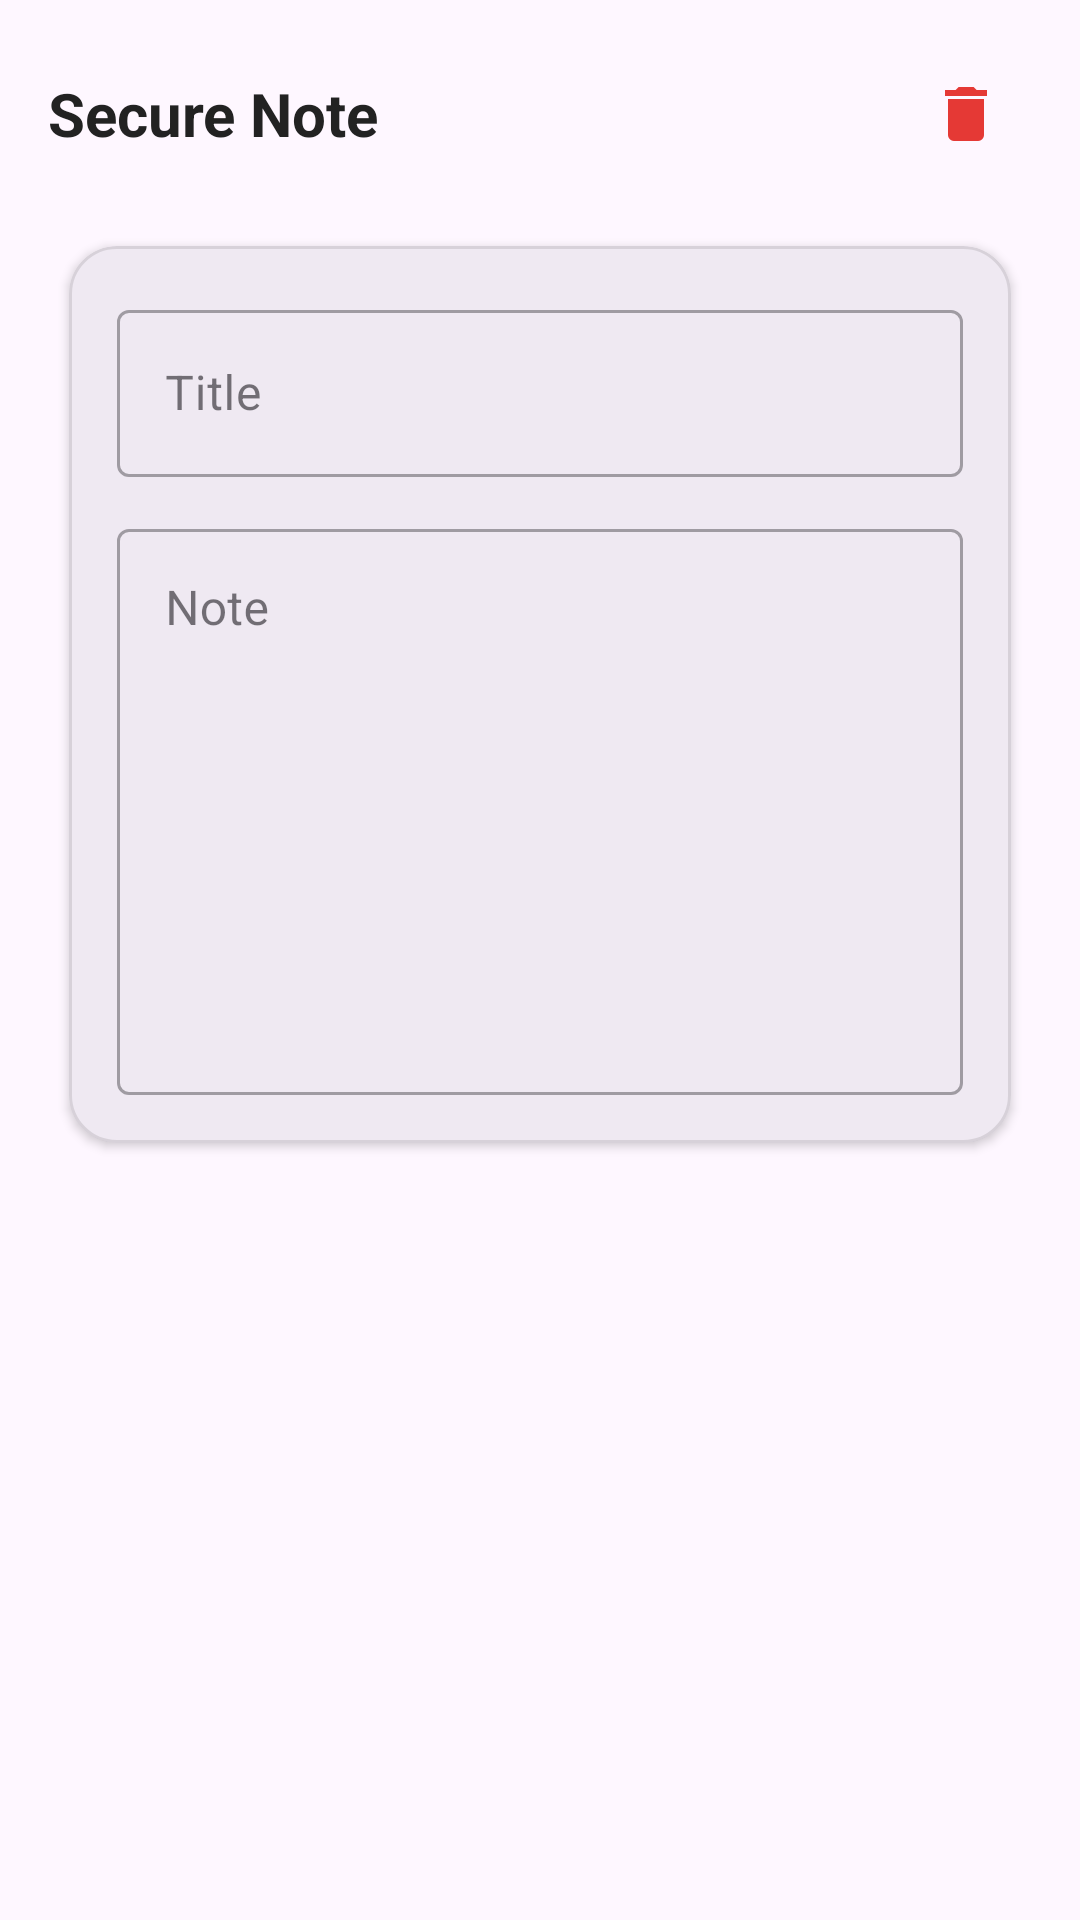

The Android layout XML behind this screen, and the referenced resources:
<!-- AndroidManifest.xml: application theme Theme.CyberGuard -->
<!-- res/layout/fragment_edit_secure_note.xml -->
<?xml version="1.0" encoding="utf-8"?>
<ScrollView xmlns:android="http://schemas.android.com/apk/res/android"
    xmlns:app="http://schemas.android.com/apk/res-auto"
    android:layout_width="match_parent"
    android:layout_height="match_parent"
    android:fillViewport="true"
    android:padding="16dp">

    <LinearLayout
        android:layout_width="match_parent"
        android:layout_height="wrap_content"
        android:orientation="vertical">

        <LinearLayout
            android:layout_width="match_parent"
            android:layout_height="wrap_content"
            android:layout_marginBottom="14dp"
            android:gravity="center_vertical"
            android:orientation="horizontal">

            <TextView
                android:id="@+id/sn_tv_header"
                android:layout_width="0dp"
                android:layout_height="wrap_content"
                android:layout_weight="1"
                android:text="Secure Note"
                android:textColor="#222222"
                android:textSize="20sp"
                android:textStyle="bold" />

            <ImageButton
                android:id="@+id/sn_btn_edit_save"
                android:layout_width="44dp"
                android:layout_height="44dp"
                android:background="?attr/selectableItemBackgroundBorderless"
                android:clickable="true"
                android:contentDescription="Edit or Save"
                android:focusable="true"
                android:padding="6dp"
                android:visibility="gone"
                android:src="@drawable/ic_edit" />

            <Space
                android:layout_width="10dp"
                android:layout_height="1dp" />

            <ImageButton
                android:id="@+id/sn_btn_delete_cancel"
                android:layout_width="44dp"
                android:layout_height="44dp"
                android:background="?attr/selectableItemBackgroundBorderless"
                android:clickable="true"
                android:contentDescription="Delete or Cancel"
                android:focusable="true"
                android:padding="6dp"
                android:src="@drawable/ic_delete" />
        </LinearLayout>

        <com.google.android.material.card.MaterialCardView
            android:layout_width="match_parent"
            android:layout_height="wrap_content"
            app:cardCornerRadius="16dp"
            app:cardElevation="2dp"
            app:cardUseCompatPadding="true"
            app:strokeColor="#1A000000"
            app:strokeWidth="1dp">

            <LinearLayout
                android:layout_width="match_parent"
                android:layout_height="wrap_content"
                android:orientation="vertical"
                android:padding="16dp">

                <com.google.android.material.textfield.TextInputLayout
                    style="@style/Widget.MaterialComponents.TextInputLayout.OutlinedBox"
                    android:layout_width="match_parent"
                    android:layout_height="wrap_content"
                    android:hint="Title">

                    <com.google.android.material.textfield.TextInputEditText
                        android:id="@+id/sn_et_title"
                        android:layout_width="match_parent"
                        android:layout_height="wrap_content"
                        android:inputType="textCapSentences"
                        android:textColor="#2B2B2B"
                        android:textIsSelectable="true" />
                </com.google.android.material.textfield.TextInputLayout>

                <com.google.android.material.textfield.TextInputLayout
                    style="@style/Widget.MaterialComponents.TextInputLayout.OutlinedBox"
                    android:layout_width="match_parent"
                    android:layout_height="wrap_content"
                    android:layout_marginTop="12dp"
                    android:hint="Note">

                    <com.google.android.material.textfield.TextInputEditText
                        android:id="@+id/sn_et_body"
                        android:layout_width="match_parent"
                        android:layout_height="wrap_content"
                        android:gravity="top"
                        android:inputType="textMultiLine"
                        android:minLines="8"
                        android:textColor="#333333"
                        android:textIsSelectable="true" />
                </com.google.android.material.textfield.TextInputLayout>

            </LinearLayout>
        </com.google.android.material.card.MaterialCardView>

        <ProgressBar
            android:id="@+id/sn_edit_progress"
            android:layout_width="wrap_content"
            android:layout_height="wrap_content"
            android:layout_gravity="center_horizontal"
            android:layout_marginTop="14dp"
            android:visibility="gone" />

        <TextView
            android:id="@+id/sn_tv_edit_error"
            android:layout_width="match_parent"
            android:layout_height="wrap_content"
            android:layout_marginTop="10dp"
            android:text="Error"
            android:textColor="#D32F2F"
            android:textSize="13sp"
            android:visibility="gone" />

    </LinearLayout>
</ScrollView>
<!-- resources referenced by this layout -->
<resources>
  <!-- drawable ic_delete (drawable) -->
  <vector xmlns:android="http://schemas.android.com/apk/res/android"
      android:width="24dp"
      android:height="24dp"
      android:viewportWidth="24"
      android:viewportHeight="24">
      <path
          android:fillColor="#E53935"
          android:pathData="M6,19a2,2 0,0 0,2 2h8a2,2 0,0 0,2 -2V7H6v12zM19,4h-3.5l-1,-1h-5l-1,1H5v2h14V4z"/>
  </vector>
  <!-- drawable ic_edit (drawable) -->
  <vector xmlns:android="http://schemas.android.com/apk/res/android"
      android:width="24dp"
      android:height="24dp"
      android:viewportWidth="24"
      android:viewportHeight="24">
      <path
          android:fillColor="#1E88E5"
          android:pathData="M3,17.25V21h3.75L17.81,9.94l-3.75,-3.75L3,17.25zM20.71,7.04c0.39,-0.39 0.39,-1.02 0,-1.41l-2.34,-2.34c-0.39,-0.39 -1.02,-0.39 -1.41,0l-1.83,1.83l3.75,3.75l1.83,-1.83z"/>
  </vector>
  <style name="Theme.CyberGuard" parent="Base.Theme.CyberGuard" />
  <style name="Base.Theme.CyberGuard" parent="Theme.Material3.DayNight.NoActionBar">
          
          <item name="colorPrimary">@color/primary</item>
          <item name="editTextStyle">@style/CG_EditText</item>
      </style>
  <color name="primary">#2A384B</color>
  <style name="CG_EditText" parent="@android:style/Widget.EditText">
          <item name="android:background">@drawable/rounded_edittext_bg</item>
      </style>
  <!-- drawable rounded_edittext_bg (drawable) -->
  <shape xmlns:android="http://schemas.android.com/apk/res/android"
      android:shape="rectangle">
      <solid android:color="@color/white" />
      <corners android:radius="16dp" />
      <stroke
          android:width="1dp"
          android:color="@color/primary" />
  </shape>
  <color name="white">#FFFFFFFF</color>
</resources>
